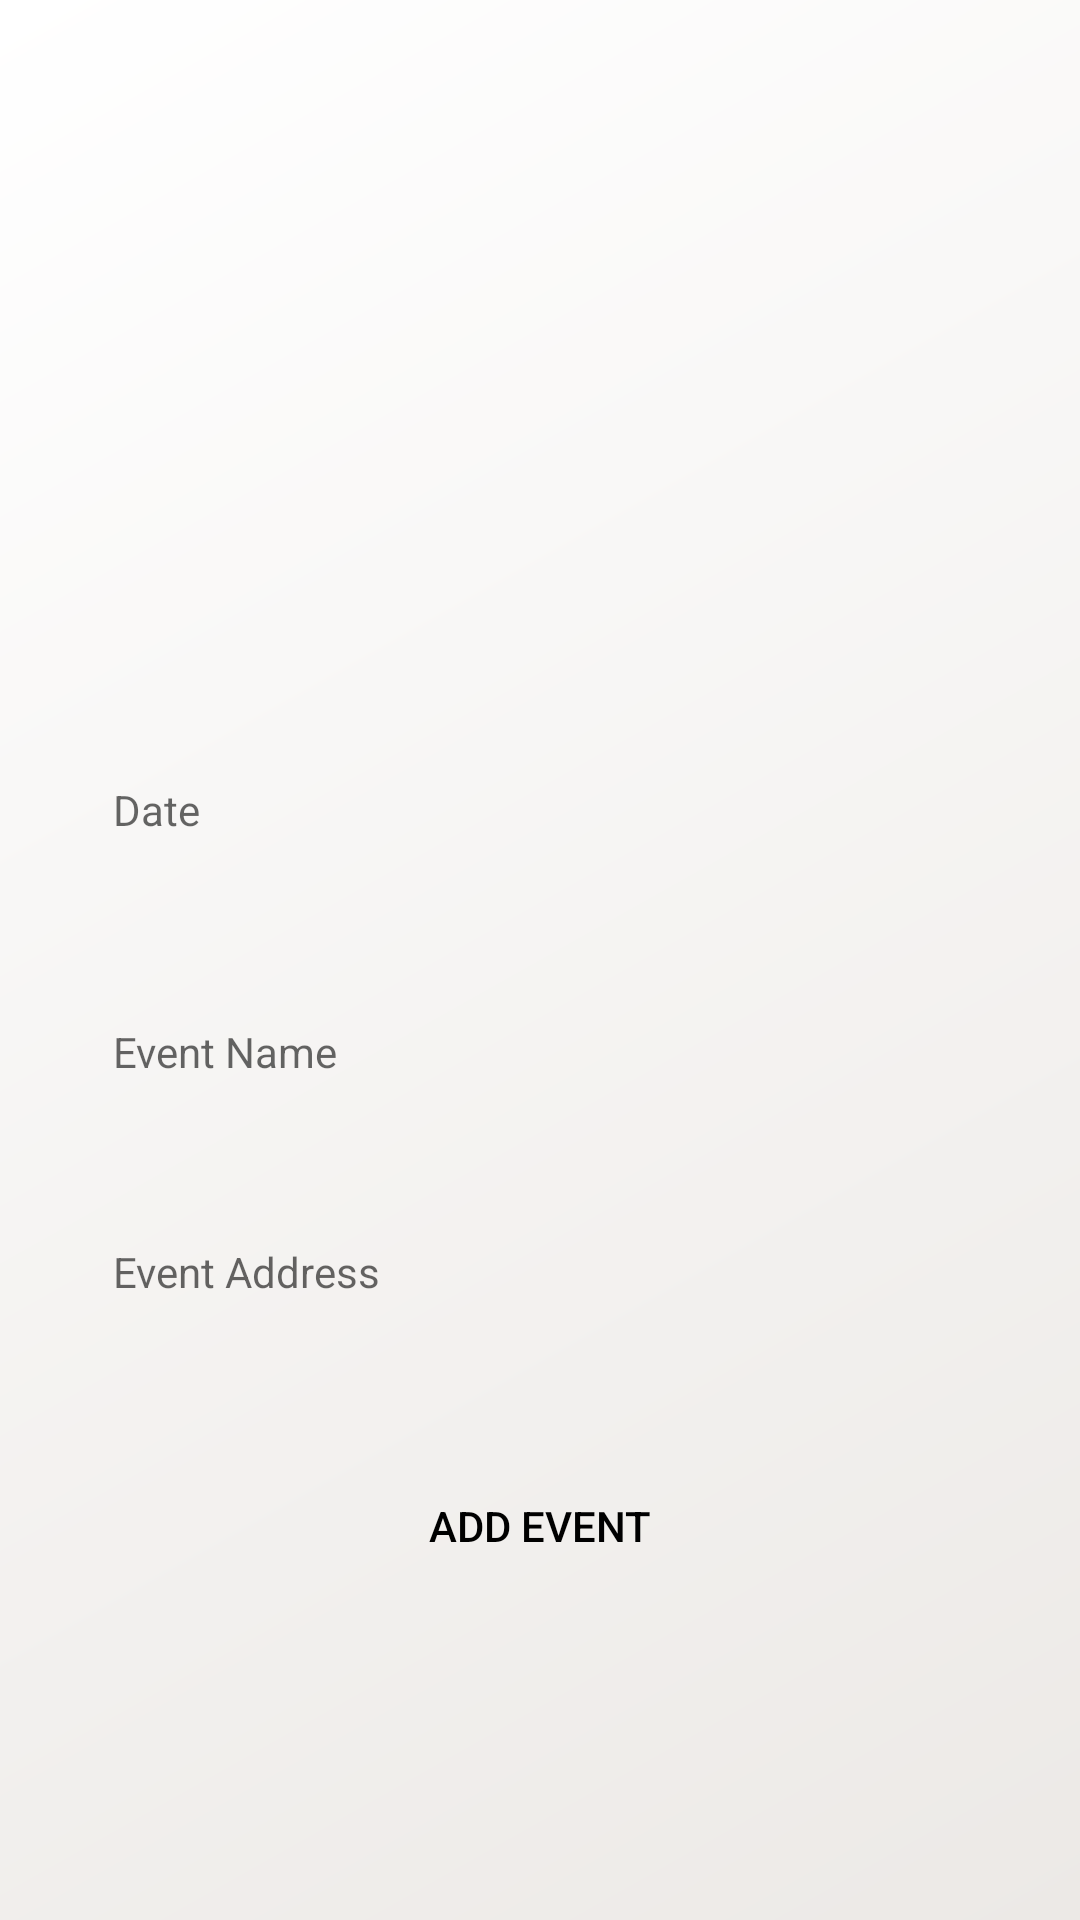

Write the Android layout XML for this screen, with the resource values it uses.
<!-- AndroidManifest.xml: application theme AppTheme.NoActionBar -->
<!-- res/layout/fragment_hospital_add_event.xml -->
<?xml version="1.0" encoding="utf-8"?>
<androidx.constraintlayout.widget.ConstraintLayout xmlns:android="http://schemas.android.com/apk/res/android"
    xmlns:app="http://schemas.android.com/apk/res-auto"
    xmlns:tools="http://schemas.android.com/tools"
    android:layout_width="match_parent"
    android:layout_height="match_parent"
    android:background="@drawable/bg_gradient"
    android:theme="@style/LauncherTheme"
    tools:context=".Activities.HospitalActivities.HospitalAddEventFragment"
    tools:ignore="Overdraw">

    <EditText
        android:id="@+id/eventName"
        style="@style/Widget.MaterialComponents.TextInputLayout.FilledBox"
        android:layout_width="300dp"
        android:layout_height="wrap_content"
        android:background="@drawable/borders_making"
        android:hint="Event Name"
        android:inputType="textEmailAddress"
        android:minHeight="48dp"
        android:paddingStart="8dp"
        android:paddingEnd="8dp"
        app:layout_constraintBottom_toTopOf="@+id/eventAddress"
        app:layout_constraintEnd_toEndOf="parent"
        app:layout_constraintHorizontal_bias="0.495"
        app:layout_constraintStart_toStartOf="parent"
        app:layout_constraintTop_toTopOf="parent"
        app:layout_constraintVertical_bias="0.928" />

    <EditText
        android:id="@+id/eventAddress"
        style="@style/Widget.MaterialComponents.TextInputLayout.FilledBox"
        android:layout_width="300dp"
        android:layout_height="wrap_content"
        android:layout_marginTop="400dp"
        android:background="@drawable/borders_making"
        android:hint="Event Address"
        android:paddingStart="8dp"
        android:paddingEnd="8dp"
        android:inputType="textEmailAddress"
        android:minHeight="48dp"
        app:layout_constraintEnd_toEndOf="parent"
        app:layout_constraintHorizontal_bias="0.495"
        app:layout_constraintStart_toStartOf="parent"
        app:layout_constraintTop_toTopOf="parent" />

    <Button
        android:id="@+id/addEventButton"
        android:layout_width="wrap_content"
        android:layout_height="wrap_content"
        android:text="@string/add_event_hospital_frag_btn"
        android:background="@drawable/borders_making"
        app:layout_constraintBottom_toBottomOf="parent"
        app:layout_constraintEnd_toEndOf="parent"
        app:layout_constraintStart_toStartOf="parent"
        app:layout_constraintTop_toBottomOf="@+id/eventAddress"
        app:layout_constraintVertical_bias="0.254" />

    <EditText
        android:id="@+id/eventDateBox"
        android:layout_width="300dp"
        android:layout_height="wrap_content"
        style="@style/Widget.MaterialComponents.TextInputLayout.FilledBox"
        android:layout_marginBottom="8dp"
        android:autofillHints=""
        android:drawablePadding="8dp"
        android:ems="10"
        android:focusable="false"
        android:hint="Date"
        android:inputType="none"
        android:background="@drawable/borders_making"
        android:longClickable="false"
        android:minHeight="48dp"
        android:paddingStart="8dp"
        android:paddingEnd="8dp"
        app:layout_constraintBottom_toTopOf="@+id/eventName"
        app:layout_constraintEnd_toEndOf="parent"
        app:layout_constraintHorizontal_bias="0.497"
        app:layout_constraintStart_toStartOf="parent"
        app:layout_constraintTop_toTopOf="parent"
        app:layout_constraintVertical_bias="0.909" />

    <TextView
        android:id="@+id/textView9"
        android:layout_width="wrap_content"
        android:layout_height="wrap_content"
        android:layout_marginBottom="56dp"
        android:text="@string/please_include_zip_code"
        android:textAlignment="center"
        android:textSize="10sp"
        android:textStyle="italic"
        app:layout_constraintBottom_toTopOf="@+id/addEventButton"
        app:layout_constraintEnd_toEndOf="parent"
        app:layout_constraintStart_toStartOf="parent"
        app:layout_constraintTop_toBottomOf="@+id/eventAddress"
        app:layout_constraintVertical_bias="0.0" />

    <ImageView
        android:id="@+id/imageView7"
        android:layout_width="130dp"
        android:layout_height="122dp"
        android:layout_marginBottom="4dp"
        android:src="@drawable/ic_event"
        app:layout_constraintBottom_toTopOf="@+id/eventDateBox"
        app:layout_constraintEnd_toEndOf="parent"
        app:layout_constraintHorizontal_bias="0.504"
        app:layout_constraintStart_toStartOf="parent" />
</androidx.constraintlayout.widget.ConstraintLayout>
<!-- resources referenced by this layout -->
<resources>
  <!-- drawable bg_gradient (drawable) -->
  <?xml version="1.0" encoding="utf-8"?>
  <shape xmlns:android="http://schemas.android.com/apk/res/android"
      android:shape="rectangle">
      <gradient
          android:type="linear"
          android:angle="135"
          android:startColor="#ece9e6"
          android:endColor="#ffffff" />
  
  </shape>
  <string name="add_event_hospital_frag_btn">Add Event</string>
  <string name="please_include_zip_code">Please include zip code</string>
  <style name="LauncherTheme" parent="MainTheme">
          <item name="android:textColorPrimary">@android:color/black</item>
          <item name="android:textColor">@android:color/black</item>
      </style>
  <style name="AppTheme.NoActionBar" parent="Theme.AppCompat.Light.DarkActionBar">
          <item name="windowActionBar">false</item>
          <item name="windowNoTitle">true</item>
          <item name="android:windowFullscreen">true</item>
      </style>
  <style name="MainTheme" parent="Theme.MaterialComponents.Light.NoActionBar">
          <item name="android:textColor">@android:color/white</item>
          <item name="colorPrimary">@color/changed_red</item>
          <item name="android:statusBarColor">@color/changed_red</item>
          <item name="colorAccent">@color/changed_red</item>
          <item name="snackbarStyle">@style/MySnackBarStyle</item>
          <item name="actionBarTheme">@style/ActionBarTheme</item>
      </style>
  <color name="changed_red">#b82323</color>
  <style name="MySnackBarStyle" parent="Widget.MaterialComponents.Snackbar">
          <item name="android:background">@color/changed_red</item>
      </style>
  <style name="ActionBarTheme" parent="@style/Widget.AppCompat.ActionBar">
          <item name="android:textColor">@android:color/black</item>
          <item name="drawerArrowStyle">@style/DrawerArrowStyle</item>
          <item name="colorAccent">@android:color/white</item>
          <item name="android:textColorPrimary">@android:color/white</item>
          <item name="android:textColorSecondary">@android:color/white</item>
      </style>
  <style name="DrawerArrowStyle" parent="@style/Widget.AppCompat.DrawerArrowToggle">
          <item name="spinBars">true</item>
          <item name="color">@android:color/white</item>
      </style>
</resources>
